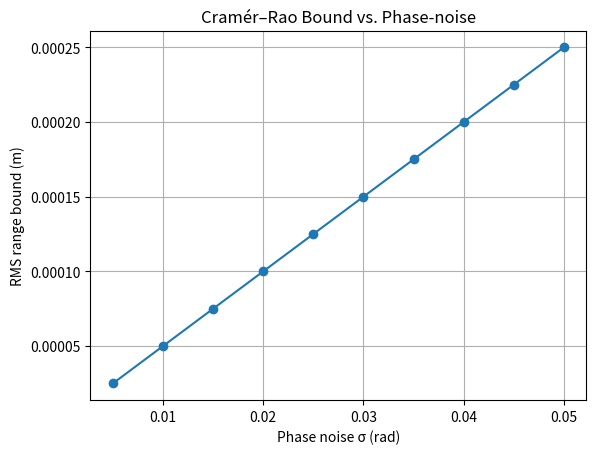

Write Python code to recreate this figure.
# crb.py

import numpy as np
import matplotlib.pyplot as plt

C = 3e8

def crb(freqs, sigma_phi):
    """Compute CRB for range."""
    fisher = np.sum((2*np.pi*freqs/C)**2 / (sigma_phi**2))
    return 1.0 / fisher

if __name__ == "__main__":
    freqs = np.array([5e9,5.5e9,6e9])
    sigmas = np.linspace(0.005,0.05,10)
    bounds = [crb(freqs,s) for s in sigmas]
    plt.plot(sigmas, np.sqrt(bounds), marker="o")
    plt.xlabel("Phase noise σ (rad)")
    plt.ylabel("RMS range bound (m)")
    plt.title("Cramér–Rao Bound vs. Phase-noise")
    plt.grid(True)
    plt.show()
